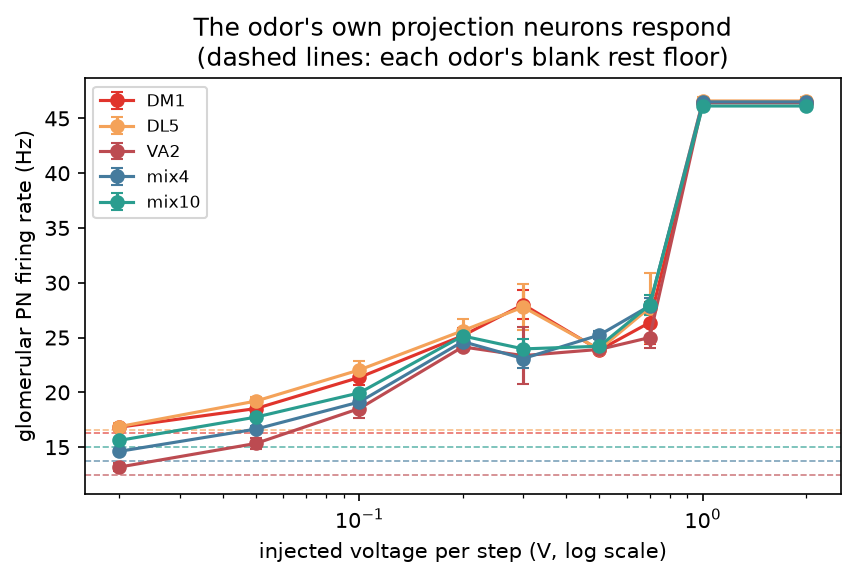

The table this chart was drawn from, first rows:
odor, v_per_step, orn_per_step_mean, orn_per_step_sd, pn_per_step_mean, pn_per_step_sd
DM1, 0.02, 0.0195, 0.0017, 0.3364, 0.0049
DM1, 0.05, 0.0625, 0.0018, 0.3705, 0.0081
DM1, 0.1, 0.1224, 0.001, 0.4273, 0.0146
DM1, 0.2, 0.2361, 0.0004, 0.5034, 0.0137
DM1, 0.3, 0.3108, 0.0006, 0.5602, 0.0266
DM1, 0.5, 0.4547, 0.0002, 0.4773, 0.0049
DM1, 0.7, 0.4641, 0.0015, 0.5273, 0.0383
DM1, 1.0, 0.9091, 0.0, 0.9307, 0.0047
DM1, 2.0, 0.9091, 0.0, 0.9307, 0.0047
DL5, 0.02, 0.0181, 0.0011, 0.3375, 0.0058
DL5, 0.05, 0.062, 0.0006, 0.3841, 0.0081
DL5, 0.1, 0.1217, 0.0009, 0.4409, 0.0168
DL5, 0.2, 0.236, 0.0004, 0.5125, 0.0211
DL5, 0.3, 0.31, 0.0007, 0.5557, 0.0425
DL5, 0.5, 0.4547, 0.0002, 0.4784, 0.0068
DL5, 0.7, 0.4633, 0.0007, 0.5545, 0.0641
DL5, 1.0, 0.9091, 0.0, 0.9318, 0.0069
DL5, 2.0, 0.9091, 0.0, 0.9318, 0.0069
VA2, 0.02, 0.0189, 0.0014, 0.2636, 0.0069
VA2, 0.05, 0.0622, 0.0007, 0.3068, 0.0106
VA2, 0.1, 0.1219, 0.0011, 0.3705, 0.0167
VA2, 0.2, 0.2358, 0.0003, 0.483, 0.0058
VA2, 0.3, 0.3102, 0.0006, 0.467, 0.0521
VA2, 0.5, 0.4546, 0.0001, 0.4784, 0.0047
VA2, 0.7, 0.4638, 0.0009, 0.5, 0.0188
VA2, 1.0, 0.9091, 0.0, 0.9284, 0.0058
VA2, 2.0, 0.9091, 0.0, 0.9284, 0.0058
mix4, 0.02, 0.0196, 0.0012, 0.2923, 0.0031
mix4, 0.05, 0.0626, 0.0006, 0.333, 0.0058
mix4, 0.1, 0.1223, 0.0005, 0.3824, 0.0098
mix4, 0.2, 0.2361, 0.0002, 0.4926, 0.0141
mix4, 0.3, 0.3106, 0.0002, 0.4616, 0.0169
mix4, 0.5, 0.4547, 0.0001, 0.5047, 0.0065
mix4, 0.7, 0.4643, 0.0008, 0.5578, 0.0146
mix4, 1.0, 0.9091, 0.0, 0.9301, 0.0035
mix4, 2.0, 0.9091, 0.0, 0.9301, 0.0035
mix10, 0.02, 0.0193, 0.0009, 0.3123, 0.0045
mix10, 0.05, 0.0627, 0.0005, 0.3548, 0.0049
mix10, 0.1, 0.1222, 0.0004, 0.399, 0.0034
mix10, 0.2, 0.2361, 0.0001, 0.503, 0.0035
mix10, 0.3, 0.3104, 0.0002, 0.4793, 0.0189
mix10, 0.5, 0.4547, 0.0, 0.4841, 0.0035
mix10, 0.7, 0.4643, 0.0007, 0.5594, 0.0184
mix10, 1.0, 0.9091, 0.0, 0.9226, 0.0027
mix10, 2.0, 0.9091, 0.0, 0.9226, 0.0027
